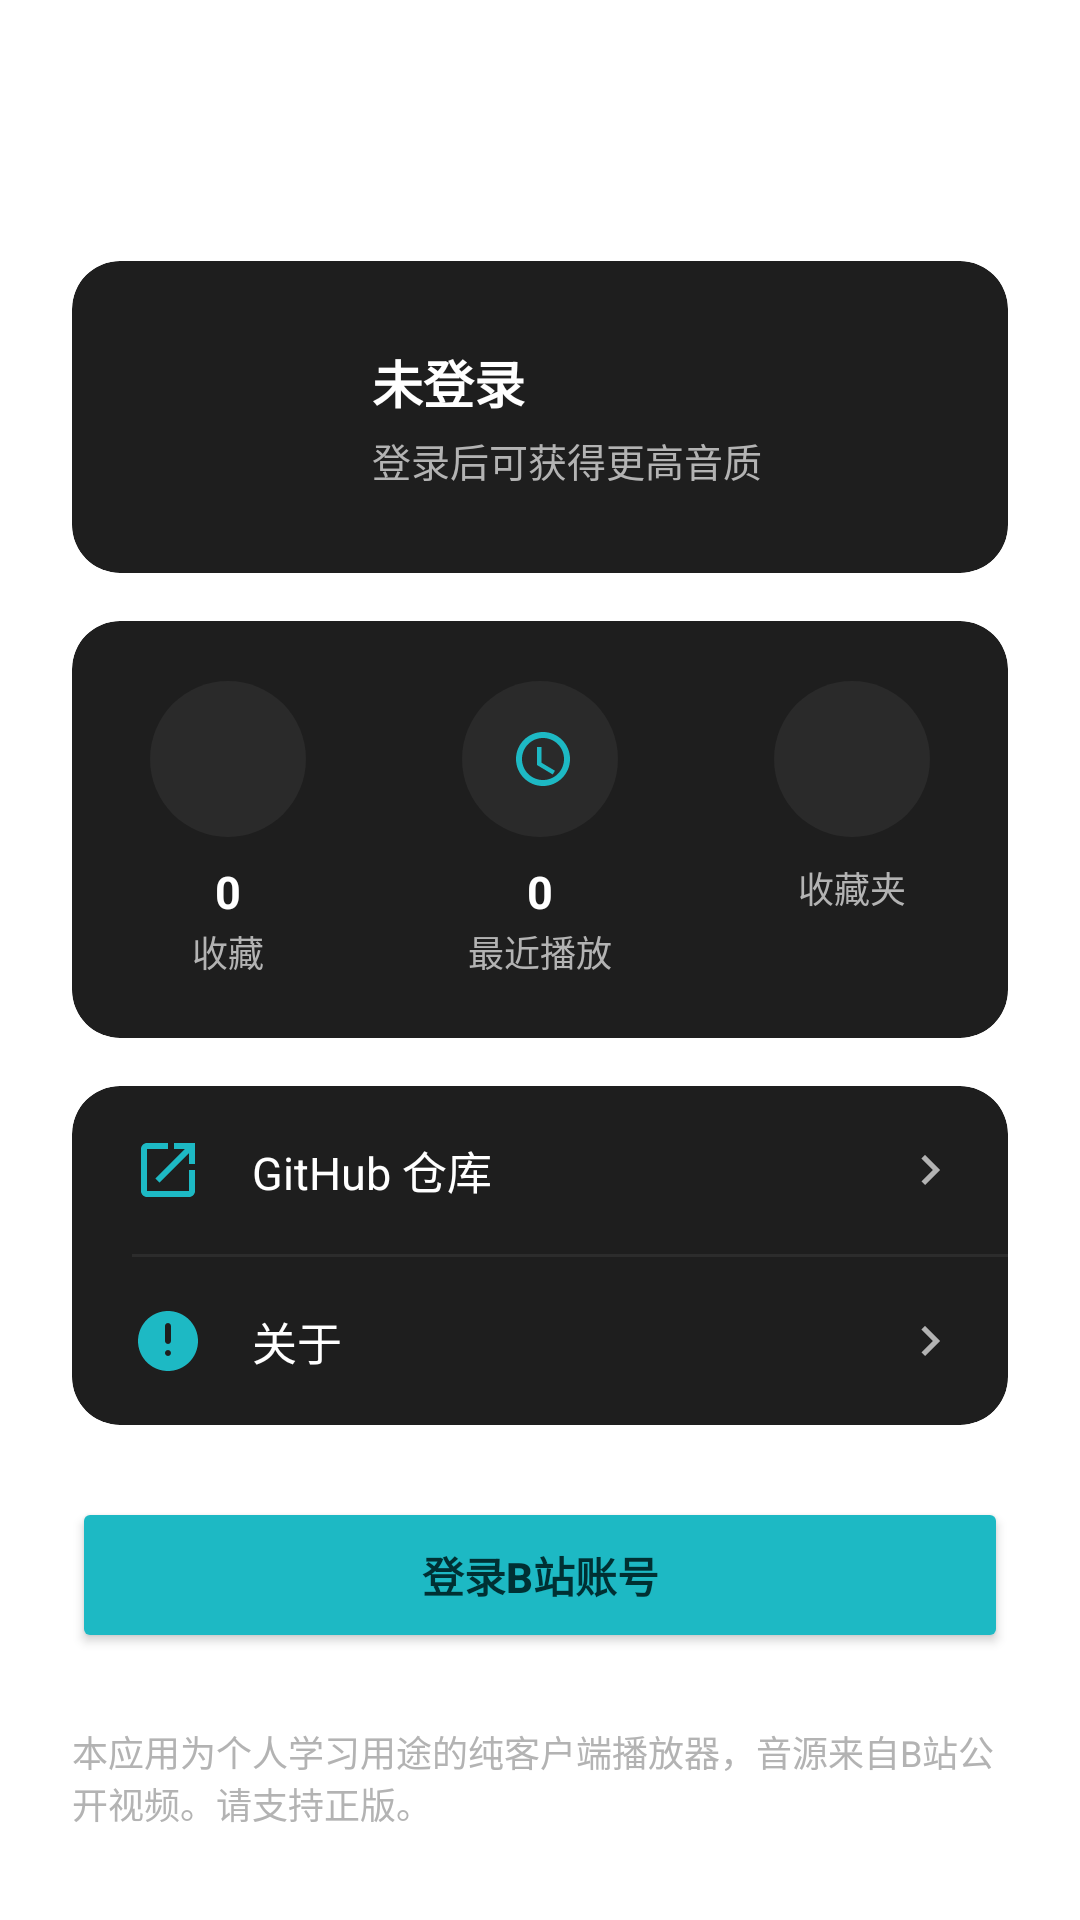

Reconstruct the res/layout file that produces this screen, plus the resources it refers to.
<!-- AndroidManifest.xml: application theme Theme.BiliMusic -->
<!-- res/layout/fragment_me.xml -->
<?xml version="1.0" encoding="utf-8"?>
<LinearLayout xmlns:android="http://schemas.android.com/apk/res/android"
    xmlns:app="http://schemas.android.com/apk/res-auto"
    android:layout_width="match_parent"
    android:layout_height="match_parent"
    android:orientation="vertical"
    android:padding="24dp">

    <TextView
        android:layout_width="wrap_content"
        android:layout_height="wrap_content"
        android:layout_marginTop="8dp"
        android:text="@string/nav_me"
        android:textColor="@color/on_bg"
        android:textSize="24sp"
        android:textStyle="bold" />

    
    <com.google.android.material.card.MaterialCardView
        android:layout_width="match_parent"
        android:layout_height="wrap_content"
        android:layout_marginTop="20dp"
        app:cardBackgroundColor="@color/surface"
        app:cardCornerRadius="16dp"
        app:cardElevation="0dp">

        <LinearLayout
            android:layout_width="match_parent"
            android:layout_height="wrap_content"
            android:gravity="center_vertical"
            android:orientation="horizontal"
            android:padding="20dp">

            <ImageView
                android:id="@+id/me_avatar"
                android:layout_width="64dp"
                android:layout_height="64dp"
                android:scaleType="centerCrop"
                android:src="@drawable/ic_person"
                android:contentDescription="@string/nav_me" />

            <LinearLayout
                android:layout_width="0dp"
                android:layout_height="wrap_content"
                android:layout_marginStart="16dp"
                android:layout_weight="1"
                android:orientation="vertical">

                <TextView
                    android:id="@+id/me_name"
                    android:layout_width="wrap_content"
                    android:layout_height="wrap_content"
                    android:text="未登录"
                    android:textColor="@color/on_bg"
                    android:textSize="17sp"
                    android:textStyle="bold" />

                <TextView
                    android:id="@+id/me_level"
                    android:layout_width="wrap_content"
                    android:layout_height="wrap_content"
                    android:layout_marginTop="4dp"
                    android:text="登录后可获得更高音质"
                    android:textColor="@color/on_bg_secondary"
                    android:textSize="13sp" />
            </LinearLayout>
        </LinearLayout>
    </com.google.android.material.card.MaterialCardView>

    
    <com.google.android.material.card.MaterialCardView
        android:layout_width="match_parent"
        android:layout_height="wrap_content"
        android:layout_marginTop="16dp"
        app:cardBackgroundColor="@color/surface"
        app:cardCornerRadius="16dp"
        app:cardElevation="0dp">

        <LinearLayout
            android:layout_width="match_parent"
            android:layout_height="wrap_content"
            android:orientation="horizontal"
            android:paddingTop="20dp"
            android:paddingBottom="20dp">

            <LinearLayout
                android:id="@+id/me_entry_fav"
                android:layout_width="0dp"
                android:layout_height="wrap_content"
                android:layout_weight="1"
                android:gravity="center"
                android:orientation="vertical"
                android:background="?attr/selectableItemBackground"
                android:clickable="true"
                android:focusable="true">

                <ImageView
                    android:layout_width="52dp"
                    android:layout_height="52dp"
                    android:background="@drawable/bg_circle"
                    android:padding="14dp"
                    android:src="@drawable/ic_heart"
                    app:tint="@color/accent" />

                <TextView
                    android:id="@+id/me_stat_fav"
                    android:layout_width="wrap_content"
                    android:layout_height="wrap_content"
                    android:layout_marginTop="8dp"
                    android:text="0"
                    android:textColor="@color/on_bg"
                    android:textSize="15sp"
                    android:textStyle="bold" />

                <TextView
                    android:layout_width="wrap_content"
                    android:layout_height="wrap_content"
                    android:layout_marginTop="1dp"
                    android:text="收藏"
                    android:textColor="@color/on_bg_secondary"
                    android:textSize="12sp" />
            </LinearLayout>

            <LinearLayout
                android:id="@+id/me_entry_hist"
                android:layout_width="0dp"
                android:layout_height="wrap_content"
                android:layout_weight="1"
                android:gravity="center"
                android:orientation="vertical"
                android:background="?attr/selectableItemBackground"
                android:clickable="true"
                android:focusable="true">

                <ImageView
                    android:layout_width="52dp"
                    android:layout_height="52dp"
                    android:background="@drawable/bg_circle"
                    android:padding="14dp"
                    android:src="@drawable/ic_history"
                    app:tint="@color/accent" />

                <TextView
                    android:id="@+id/me_stat_hist"
                    android:layout_width="wrap_content"
                    android:layout_height="wrap_content"
                    android:layout_marginTop="8dp"
                    android:text="0"
                    android:textColor="@color/on_bg"
                    android:textSize="15sp"
                    android:textStyle="bold" />

                <TextView
                    android:layout_width="wrap_content"
                    android:layout_height="wrap_content"
                    android:layout_marginTop="1dp"
                    android:text="最近播放"
                    android:textColor="@color/on_bg_secondary"
                    android:textSize="12sp" />
            </LinearLayout>

            <LinearLayout
                android:id="@+id/me_entry_folder"
                android:layout_width="0dp"
                android:layout_height="wrap_content"
                android:layout_weight="1"
                android:gravity="center"
                android:orientation="vertical"
                android:background="?attr/selectableItemBackground"
                android:clickable="true"
                android:focusable="true">

                <ImageView
                    android:layout_width="52dp"
                    android:layout_height="52dp"
                    android:background="@drawable/bg_circle"
                    android:padding="14dp"
                    android:src="@drawable/ic_library"
                    app:tint="@color/accent" />

                <TextView
                    android:layout_width="wrap_content"
                    android:layout_height="wrap_content"
                    android:layout_marginTop="8dp"
                    android:text="收藏夹"
                    android:textColor="@color/on_bg_secondary"
                    android:textSize="12sp" />
            </LinearLayout>
        </LinearLayout>
    </com.google.android.material.card.MaterialCardView>

    
    <com.google.android.material.card.MaterialCardView
        android:layout_width="match_parent"
        android:layout_height="wrap_content"
        android:layout_marginTop="16dp"
        app:cardBackgroundColor="@color/surface"
        app:cardCornerRadius="16dp"
        app:cardElevation="0dp">

        <LinearLayout
            android:layout_width="match_parent"
            android:layout_height="wrap_content"
            android:orientation="vertical">

            <LinearLayout
                android:id="@+id/me_entry_github"
                android:layout_width="match_parent"
                android:layout_height="56dp"
                android:gravity="center_vertical"
                android:orientation="horizontal"
                android:paddingStart="20dp"
                android:paddingEnd="16dp"
                android:background="?attr/selectableItemBackground"
                android:clickable="true"
                android:focusable="true">

                <ImageView
                    android:layout_width="24dp"
                    android:layout_height="24dp"
                    android:src="@drawable/ic_open_external"
                    app:tint="@color/accent" />

                <TextView
                    android:layout_width="0dp"
                    android:layout_height="wrap_content"
                    android:layout_weight="1"
                    android:layout_marginStart="16dp"
                    android:text="GitHub 仓库"
                    android:textColor="@color/on_bg"
                    android:textSize="15sp" />

                <ImageView
                    android:layout_width="20dp"
                    android:layout_height="20dp"
                    android:src="@drawable/ic_chevron_right"
                    app:tint="@color/on_bg_secondary" />
            </LinearLayout>

            <View
                android:layout_width="match_parent"
                android:layout_height="1dp"
                android:layout_marginStart="20dp"
                android:background="@color/divider" />

            <LinearLayout
                android:id="@+id/me_entry_about"
                android:layout_width="match_parent"
                android:layout_height="56dp"
                android:gravity="center_vertical"
                android:orientation="horizontal"
                android:paddingStart="20dp"
                android:paddingEnd="16dp"
                android:background="?attr/selectableItemBackground"
                android:clickable="true"
                android:focusable="true">

                <ImageView
                    android:layout_width="24dp"
                    android:layout_height="24dp"
                    android:src="@drawable/ic_info"
                    app:tint="@color/accent" />

                <TextView
                    android:layout_width="0dp"
                    android:layout_height="wrap_content"
                    android:layout_weight="1"
                    android:layout_marginStart="16dp"
                    android:text="关于"
                    android:textColor="@color/on_bg"
                    android:textSize="15sp" />

                <ImageView
                    android:layout_width="20dp"
                    android:layout_height="20dp"
                    android:src="@drawable/ic_chevron_right"
                    app:tint="@color/on_bg_secondary" />
            </LinearLayout>
        </LinearLayout>
    </com.google.android.material.card.MaterialCardView>

    <Button
        android:id="@+id/me_login"
        android:layout_width="match_parent"
        android:layout_height="52dp"
        android:layout_marginTop="24dp"
        android:backgroundTint="@color/accent"
        android:text="@string/login_title"
        android:textColor="#003033"
        android:textStyle="bold" />

    <Button
        android:id="@+id/me_logout"
        android:layout_width="match_parent"
        android:layout_height="52dp"
        android:layout_marginTop="12dp"
        android:visibility="gone"
        android:text="退出登录" />

    <TextView
        android:layout_width="match_parent"
        android:layout_height="wrap_content"
        android:layout_marginTop="24dp"
        android:text="@string/disclaimer"
        android:textColor="@color/on_bg_secondary"
        android:textSize="12sp" />
</LinearLayout>
<!-- resources referenced by this layout -->
<resources>
  <color name="accent">#1DB9C4</color>
  <color name="divider">#2C2C2C</color>
  <color name="on_bg">#FFFFFF</color>
  <color name="on_bg_secondary">#B3B3B3</color>
  <color name="surface">#1E1E1E</color>
  <!-- drawable bg_circle (drawable) -->
  <?xml version="1.0" encoding="utf-8"?>
  <shape xmlns:android="http://schemas.android.com/apk/res/android"
      android:shape="oval">
      <solid android:color="@color/surface_high" />
  </shape>
  <!-- drawable ic_chevron_right (drawable) -->
  <vector xmlns:android="http://schemas.android.com/apk/res/android"
      android:width="24dp"
      android:height="24dp"
      android:viewportWidth="24"
      android:viewportHeight="24">
      <path
          android:fillColor="#FFFFFF"
          android:pathData="M10,6L8.59,7.41 13.17,12 8.59,16.59 10,18 16,12z" />
  </vector>
  <!-- drawable ic_history (drawable) -->
  <?xml version="1.0" encoding="utf-8"?>
  <vector xmlns:android="http://schemas.android.com/apk/res/android"
      android:width="24dp" android:height="24dp"
      android:viewportWidth="24" android:viewportHeight="24">
      <path android:fillColor="#FFFFFFFF"
          android:pathData="M13,3c-4.97,0 -9,4.03 -9,9s4.03,9 9,9 9,-4.03 9,-9 -4.03,-9 -9,-9zM13,19c-3.87,0 -7,-3.13 -7,-7s3.13,-7 7,-7 7,3.13 7,7 -3.13,7 -7,7zM12.5,8H11v6l5.25,3.15 0.75,-1.23 -4.5,-2.67z" />
  </vector>
  <!-- drawable ic_info (drawable) -->
  <?xml version="1.0" encoding="utf-8"?>
  <vector xmlns:android="http://schemas.android.com/apk/res/android"
      android:width="24dp" android:height="24dp"
      android:viewportWidth="24" android:viewportHeight="24">
      <path android:fillColor="#FFFFFFFF"
          android:pathData="M12,2C6.48,2 2,6.48 2,12s4.48,10 10,10 10,-4.48 10,-10S17.52,2 12,2zM12,17c-0.55,0 -1,-0.45 -1,-1s0.45,-1 1,-1 1,0.45 1,1 -0.45,1 -1,1zM13,12c0,0.55 -0.45,1 -1,1s-1,-0.45 -1,-1V7c0,-0.55 0.45,-1 1,-1s1,0.45 1,1v5z" />
  </vector>
  <!-- drawable ic_open_external (drawable) -->
  <?xml version="1.0" encoding="utf-8"?>
  <vector xmlns:android="http://schemas.android.com/apk/res/android"
      android:width="24dp" android:height="24dp"
      android:viewportWidth="24" android:viewportHeight="24">
      <path android:fillColor="#FFFFFFFF"
          android:pathData="M14,3v2h3.59l-9.83,9.83 1.41,1.41L19,6.41V10h2V3h-7zM19,19H5V5h7V3H5c-1.11,0 -2,0.9 -2,2v14c0,1.1 0.89,2 2,2h14c1.1,0 2,-0.9 2,-2v-7h-2v7z" />
  </vector>
  <string name="disclaimer">本应用为个人学习用途的纯客户端播放器，音源来自B站公开视频。请支持正版。</string>
  <string name="login_title">登录B站账号</string>
  <string name="nav_me">我的</string>
  <style name="Theme.BiliMusic" parent="Theme.MaterialComponents.DayNight.DarkActionBar">
          
          <item name="colorPrimary">@color/purple_500</item>
          <item name="colorPrimaryVariant">@color/purple_700</item>
          <item name="colorOnPrimary">@color/white</item>
          
          <item name="colorSecondary">@color/teal_200</item>
          <item name="colorSecondaryVariant">@color/teal_700</item>
          <item name="colorOnSecondary">@color/black</item>
          
          <item name="android:statusBarColor">?attr/colorPrimaryVariant</item>
          
      </style>
  <color name="surface_high">#2A2A2A</color>
  <!-- not gathered from this repository: default colours our renderer supplied (Android Studio template values) -->
  <color name="purple_500">#FF6200EE</color>
  <color name="purple_700">#FF3700B3</color>
  <color name="teal_200">#FF03DAC5</color>
  <color name="teal_700">#FF018786</color>
  <color name="black">#FF000000</color>
  <color name="white">#FFFFFFFF</color>
</resources>
